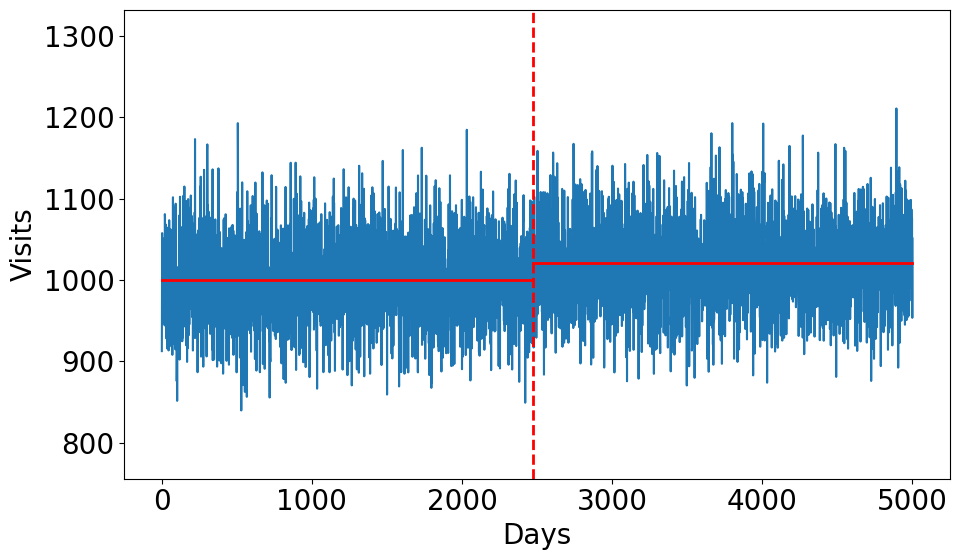

Reproduce this figure in Python.
"""
[redacted]
"""

import numpy as np
import csv
import matplotlib
import matplotlib.pyplot as plt
from scipy.stats import bernoulli, norm, poisson
import sys

matplotlib.rc('font', size=20)
matplotlib.rc('font', family='Arial')

np.random.seed(100)

class cpt:
    def __init__(self,type="normal-mean"):
        self.type = type
        self.data = []
        #define size of two regions (changepoint occurring at the middle)
        size1 = 2500
        size2 = 2500
        if type=="normal-mean":
            scale = 50 #standard deviation of distribution function
            loc1 = 1000 #mean of normal for first part
            loc2 = 1020 #mean of normal for second part
            d1 = norm.rvs(loc=loc1,size=size1,scale=scale)
            d2 = norm.rvs(loc=loc2,size=size2,scale=scale)
            self.data = np.concatenate((d1,d2),axis=0)
            self.labels = {"xlabel":"Days","ylabel":"Visits"}
            # self.data = np.ones((5000,))
            
        elif type=="normal-var":
            scale1 = 10 #standard deviation of normal distribution function
            scale2 = 20 #standard deviation of normal distribution function
            loc = 1000 #mean of normal for first part
            #define random variates
            d1 = norm.rvs(loc=loc,size=size1,scale=scale1)
            d2 = norm.rvs(loc=loc,size=size2,scale=scale2)
            self.labels = {"xlabel":"Days","ylabel":"Visits"}
            self.data = np.concatenate((d1,d2),axis=0)
        elif type=="bernoulli-mean":
            p1 = 0.9 #probability of passing the test
            p2 = 0.85 #probability of passing the test
            #define random variates
            d1 = bernoulli.rvs(p1,size=size1)
            d2 = bernoulli.rvs(p2,size=size2)
            self.labels = {"xlabel":"Test number","ylabel":"Product fails test"}
            #probability of failing the test
            self.data = 1 - np.concatenate((d1,d2),axis=0)
        elif type=="poisson-mean":
            mu1 = 12 #expected event rate
            mu2 = 10 #expected event rate
            #define random variates
            d1 = poisson.rvs(mu=mu1,size=size1)
            d2 = poisson.rvs(mu=mu2,size=size2)
            self.labels = {"xlabel":"Minutes","ylabel":"Hits"}
            self.data = np.concatenate((d1,d2),axis=0)
        else:
            print("invalid choice of type")
            print("options are: normal-mean, normal-var,bernoulli-mean, poisson-mean")

    def plot_data(self,type="ts",p=None):
        fig = plt.figure(figsize=(10,6))
        n = len(self.data)
        if self.type=="bernoulli-mean":
            marker = 'o'
            linestyle = 'None'
        else:
            marker = ''
            linestyle = '-'
        plt.plot(np.arange(1,n+1),self.data,ls=linestyle,marker=marker)
        plt.xlabel(self.labels["xlabel"])
        plt.ylabel(self.labels["ylabel"])
        plt.ylim([0.9*np.min(self.data),1.1*np.max(self.data)])
        fig.set_tight_layout(True)
        if type=="cpt":
            tau = p[0]
            m1 = p[1]
            m2 = p[2]
            plt.plot([0,tau-1],[m1,m1],'r',lw=2)
            plt.plot([tau,n],[m2,m2],'r',lw=2)
            plt.plot([tau,tau],[0.9*np.min(self.data),1.1*np.max(self.data)],'r--',lw=2)
            filename = self.type + "-cpt.png"
            plt.savefig(filename,format="png")
        filename = self.type + ".png"
        plt.savefig(filename,format="png")
        plt.show()

    def plot_score(self):
        fig = plt.figure(figsize=(10,6))
        plt.plot(self.score)
        plt.xlabel(self.labels["xlabel"])
        plt.ylabel("Score")
        fig.set_tight_layout(True)
        filename = self.type + "-score.png"
        plt.ylim([0.,1.1*np.max(self.score)])
        plt.savefig(filename,format="png")
        plt.show()

    def find_changepoint(self):
        data = self.data
        n = len(data)
        tau = np.arange(1,n)
        lmbd = 2*np.log(n) #Bayesian Information Criterion
        eps = 1.e-8 #to avoid zeros in denominator
        if self.type=="normal-mean":
            mu0 = np.mean(data)
            s0 = np.sum((data-mu0)**2)
            s1 = np.asarray([np.sum((data[0:i]-np.mean(data[0:i]))**2) for i in range(1,n)])
            s2 = np.asarray([np.sum((data[i:]-np.mean(data[i:]))**2) for i in range(1,n)])
            R  = s0-s1-s2
            G  = np.max(R)
            taustar = int(np.where(R==G)[0][0]) + 1
            sd1 = np.std(data[0:taustar-1])
            sd2 = np.std(data[taustar-1:])
            #use pooled standard deviation
            var = ( taustar*sd1**2 + (n-taustar)*sd2**2 ) / n
            self.test_decision(2*G,var*lmbd,data,taustar)
        elif self.type=="normal-var":
            std0 = np.std(data)
            std1 = np.asarray([np.std(data[0:i]) for i in range(1,n)],dtype=float) + eps
            std2 = np.asarray([np.std(data[i:]) for i in range(1,n)],dtype=float) + eps
            R = n*np.log(std0) - tau*np.log(std1) - (n-tau)*np.log(std2)
            G  = np.max(R)
            taustar = int(np.where(R==G)[0]) + 1
            self.test_decision(2*G,lmbd,data,taustar)
        elif self.type=="bernoulli-mean":
            m0 = np.sum(data)
            p0 = np.mean(data)
            m1 = np.cumsum(data)[:-1]
            m2 = m0 - m1
            p1 = m1 / tau
            p2 = m2 / (n-tau+1)
            #take care of possible NaN
            p1 = p1 + eps
            p1[p1>1] = 1. - eps
            p2 = p2 + eps #to avoid zero
            p2[p2>1] = 1. - eps
            R  = m1*np.log(p1) + (tau-m1)*np.log(1-p1) + m2*np.log(p2) \
                + (n-tau-m2)*np.log(1-p2) - m0*np.log(p0) - (n-m0)*np.log(1-p0)
            G  = np.max(R)
            taustar = int(np.where(R==G)[0]) + 1
            self.test_decision(2*G,lmbd,data,taustar)
        elif self.type=="poisson-mean":
            lambda0 = np.mean(data)
            lambda1 = np.asarray([np.mean(data[0:i]) for i in range(1,n)],dtype=float) + eps
            lambda2 = np.asarray([np.mean(data[i:]) for i in range(1,n)],dtype=float) + eps
            m0 = np.sum(data)
            m1 = np.cumsum(data)[:-1]
            m2 = m0 - m1
            R  = m1*np.log(lambda1) + m2*np.log(lambda2) - m0*np.log(lambda0)
            G  = np.max(R)
            taustar = int(np.where(R==G)[0]) + 1
            self.test_decision(2*G,lmbd,data,taustar)
        self.score = R
    def test_decision(self,teststat,criterion,data,tau):
        print("---------------------")
        print("2G = %e"%(teststat))
        print("sigma**2*lambda = %e"%(criterion))
        if teststat > criterion:
            print("-->H0 rejected")
            print("Changepoint detected at position: %d"%tau)
            m1 = np.mean(data[0:tau])
            std1 = np.std(data[0:tau])
            m2 = np.mean(data[tau:])
            std2 = np.std(data[tau:])
            if "mean" in self.type:
                print("m1 = %f"%m1)
                print("m2 = %f"%m2)
            else:
                print("std1 = %f"%std1)
                print("std2 = %f"%std2)
            self.plot_data(type="cpt",p=[tau,m1,m2])
        else:
            print("-->H0 not rejected")
        print("---------------------")
if __name__ == "__main__":
    cpt('normal-mean').find_changepoint()